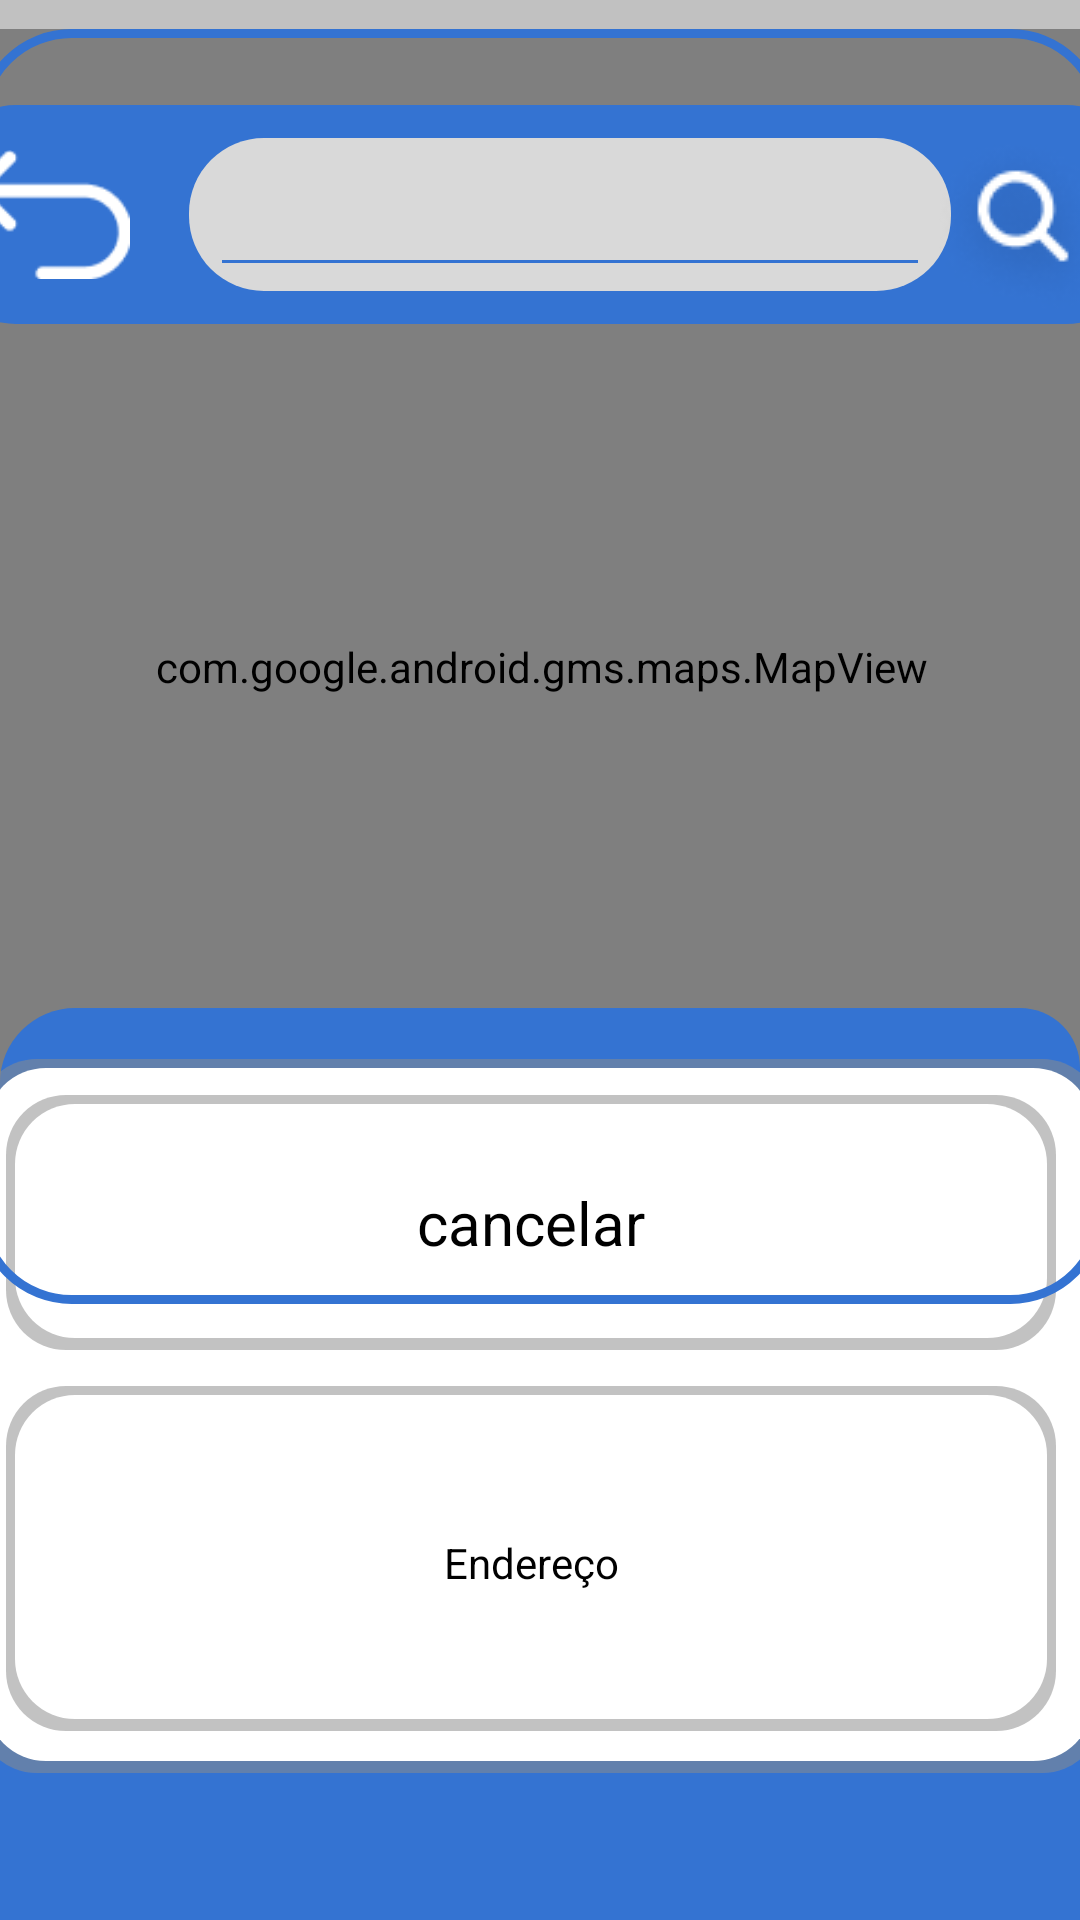

Produce the Android XML layout that renders to this screen, including the resource entries it uses.
<!-- AndroidManifest.xml: application theme Theme.Mudafacil -->
<!-- res/layout/mapa_trajeto.xml -->
<?xml version="1.0" encoding="utf-8"?>
<androidx.constraintlayout.widget.ConstraintLayout xmlns:android="http://schemas.android.com/apk/res/android"
    xmlns:app="http://schemas.android.com/apk/res-auto"
    xmlns:tools="http://schemas.android.com/tools"
    android:layout_width="match_parent"
    android:layout_height="match_parent"
    android:background="#C1C1C1">

    <com.google.android.gms.maps.MapView
        android:id="@+id/mapView2"
        android:layout_width="376dp"
        android:layout_height="425dp"
        android:background="#C1C1C1"
        app:layout_constraintBottom_toTopOf="@+id/menu_azul"
        app:layout_constraintEnd_toEndOf="parent"
        app:layout_constraintStart_toStartOf="parent"
        app:layout_constraintTop_toBottomOf="@+id/cabecalho" />

    <View
        android:id="@+id/cabecalho"
        android:layout_width="400dp"
        android:layout_height="73dp"
        android:layout_marginTop="35dp"
        android:background="@drawable/cabecalho"
        app:layout_constraintEnd_toEndOf="parent"
        app:layout_constraintStart_toStartOf="parent"
        app:layout_constraintTop_toTopOf="parent"
        tools:ignore="MissingConstraints" />

    <View
        android:id="@+id/menu_azul"
        android:layout_width="match_parent"
        android:layout_height="304dp"
        android:background="@drawable/cabecalhobaixo"
        app:layout_constraintBottom_toBottomOf="parent"
        app:layout_constraintEnd_toEndOf="parent"
        app:layout_constraintStart_toStartOf="parent" />

    <ImageView
        android:id="@+id/voltar_mapa_trajeto"
        android:layout_width="55dp"
        android:layout_height="53dp"
        android:layout_marginStart="8dp"
        app:layout_constraintBottom_toBottomOf="@+id/cabecalho"
        app:layout_constraintStart_toStartOf="@+id/cabecalho"
        app:layout_constraintTop_toTopOf="@+id/cabecalho"
        app:srcCompat="@drawable/voltarbranco" />

    <View
        android:id="@+id/pesquisa"
        android:layout_width="254dp"
        android:layout_height="51dp"
        android:background="@drawable/pesquisa"
        app:layout_constraintBottom_toBottomOf="@+id/cabecalho"
        app:layout_constraintEnd_toEndOf="@+id/cabecalho"
        app:layout_constraintStart_toStartOf="parent"
        app:layout_constraintTop_toTopOf="@+id/cabecalho"
        tools:ignore="MissingConstraints" />

    <EditText
        android:id="@+id/textopesquisa"
        android:layout_width="240dp"
        android:layout_height="48dp"
        android:backgroundTint="#3473D2"
        android:ems="10"
        android:inputType="text"
        android:textColor="@color/black"
        android:textColorHint="@color/black"
        app:layout_constraintBottom_toBottomOf="@+id/pesquisa"
        app:layout_constraintEnd_toEndOf="@+id/pesquisa"
        app:layout_constraintStart_toStartOf="@+id/pesquisa"
        app:layout_constraintTop_toTopOf="@+id/pesquisa"
        tools:ignore="MissingConstraints" />

    <ImageView
        android:id="@+id/imageView4"
        android:layout_width="62dp"
        android:layout_height="62dp"
        android:layout_marginEnd="8dp"
        app:layout_constraintBottom_toBottomOf="@+id/cabecalho"
        app:layout_constraintEnd_toEndOf="@+id/cabecalho"
        app:layout_constraintTop_toTopOf="@+id/cabecalho"
        app:layout_constraintVertical_bias="0.909"
        app:srcCompat="@drawable/lupa" />

    <View
        android:id="@+id/menu"
        android:layout_width="375dp"
        android:layout_height="238dp"
        android:background="@drawable/recentes"
        app:layout_constraintBottom_toBottomOf="@+id/menu_azul"
        app:layout_constraintEnd_toEndOf="@+id/menu_azul"
        app:layout_constraintHorizontal_bias="0.555"
        app:layout_constraintStart_toStartOf="@+id/menu_azul"
        app:layout_constraintTop_toTopOf="@+id/menu_azul"
        app:layout_constraintVertical_bias="0.257" />

    <View
        android:id="@+id/bloco_menu1"
        android:layout_width="350dp"
        android:layout_height="85dp"
        android:layout_marginTop="12dp
"
        android:background="@drawable/recentes"
        app:layout_constraintEnd_toEndOf="@+id/menu"
        app:layout_constraintHorizontal_bias="0.4"
        app:layout_constraintStart_toStartOf="@+id/menu"
        app:layout_constraintTop_toTopOf="@+id/menu" />

    <View
        android:id="@+id/bloco_menu2"
        android:layout_width="350dp"
        android:layout_height="115dp"
        android:layout_marginTop="12dp"
        android:background="@drawable/recentes"
        app:layout_constraintEnd_toEndOf="@+id/menu"
        app:layout_constraintHorizontal_bias="0.4"
        app:layout_constraintStart_toStartOf="@+id/menu"
        app:layout_constraintTop_toBottomOf="@+id/bloco_menu1" />

    <TextView
        android:id="@+id/cancelarpedido"
        android:layout_width="340dp"
        android:layout_height="56dp"
        android:gravity="center"
        android:text="cancelar"
        android:textColor="@color/black"
        android:textSize="20sp"
        app:layout_constraintBottom_toBottomOf="@+id/bloco_menu1"
        app:layout_constraintEnd_toEndOf="@+id/bloco_menu1"
        app:layout_constraintStart_toStartOf="@+id/bloco_menu1"
        app:layout_constraintTop_toTopOf="@+id/bloco_menu1" />

    <TextView
        android:id="@+id/endereco"
        android:layout_width="340dp"
        android:layout_height="80dp"
        android:gravity="center"
        android:text="Endereço"
        android:textColor="@color/black"
        app:layout_constraintBottom_toBottomOf="@+id/bloco_menu2"
        app:layout_constraintEnd_toEndOf="@+id/bloco_menu2"
        app:layout_constraintStart_toStartOf="@+id/bloco_menu2"
        app:layout_constraintTop_toTopOf="@+id/bloco_menu2"
        app:layout_constraintVertical_bias="0.542" />

    <View
        android:id="@+id/view12"
        android:layout_width="376dp"
        android:layout_height="425dp"
        android:background="@drawable/mapa_borda"
        app:layout_constraintEnd_toEndOf="@+id/mapView2"
        app:layout_constraintTop_toTopOf="@+id/mapView2" />

</androidx.constraintlayout.widget.ConstraintLayout>
<!-- resources referenced by this layout -->
<resources>
  <color name="black">#FF000000</color>
  <!-- drawable cabecalho (drawable) -->
  <?xml version="1.0" encoding="utf-8"?>
  <shape xmlns:android="http://schemas.android.com/apk/res/android"
      android:shape="rectangle">
      <solid android:color="#3473D2" /> 
      <corners android:radius="25dp" /> 
  </shape>
  <!-- drawable cabecalhobaixo (drawable) -->
  <?xml version="1.0" encoding="utf-8"?>
  <shape xmlns:android="http://schemas.android.com/apk/res/android"
      android:shape="rectangle">
      <corners android:topLeftRadius="25dp" android:topRightRadius="20dp" /> 
      <solid android:color="#3473D2" /> 
  </shape>
  <!-- drawable lupa: png bitmap (drawable, 2660 bytes) -->
  <!-- drawable mapa_borda (drawable) -->
  <?xml version="1.0" encoding="utf-8"?>
  <shape xmlns:android="http://schemas.android.com/apk/res/android"
      android:shape="rectangle">
      <corners android:radius="30dp" /> 
      
      <stroke
          android:width="3dp" android:color="#3473D2" >
  
      </stroke>
  
  </shape>
  <!-- drawable pesquisa (drawable) -->
  <?xml version="1.0" encoding="utf-8"?>
  <shape xmlns:android="http://schemas.android.com/apk/res/android"
      android:shape="rectangle">
      <solid android:color="#D9D9D9" /> 
      <corners android:radius="25dp" /> 
  </shape>
  <!-- drawable recentes (drawable) -->
  <?xml version="1.0" encoding="utf-8"?>
  <layer-list xmlns:android="http://schemas.android.com/apk/res/android">
      
      <item>
          <shape android:shape="rectangle">
              <solid android:color="#878C8C8C" /> 
              <corners android:radius="20dp" /> 
  
          </shape>
      </item>
      
      <item
          android:left="3dp"
          android:right="3dp"
          android:top="3dp"
          android:bottom="4dp">
      <shape android:shape="rectangle">
          <solid android:color="#FFFFFF" />
          <corners android:radius="20dp" />
      </shape>
      </item>
      </layer-list>
  <!-- drawable voltarbranco: png bitmap (drawable, 744 bytes) -->
  <style name="Theme.Mudafacil" parent="Base.Theme.Mudafacil" />
  <style name="Base.Theme.Mudafacil" parent="Theme.Material3.DayNight.NoActionBar">
          
          
      </style>
</resources>
